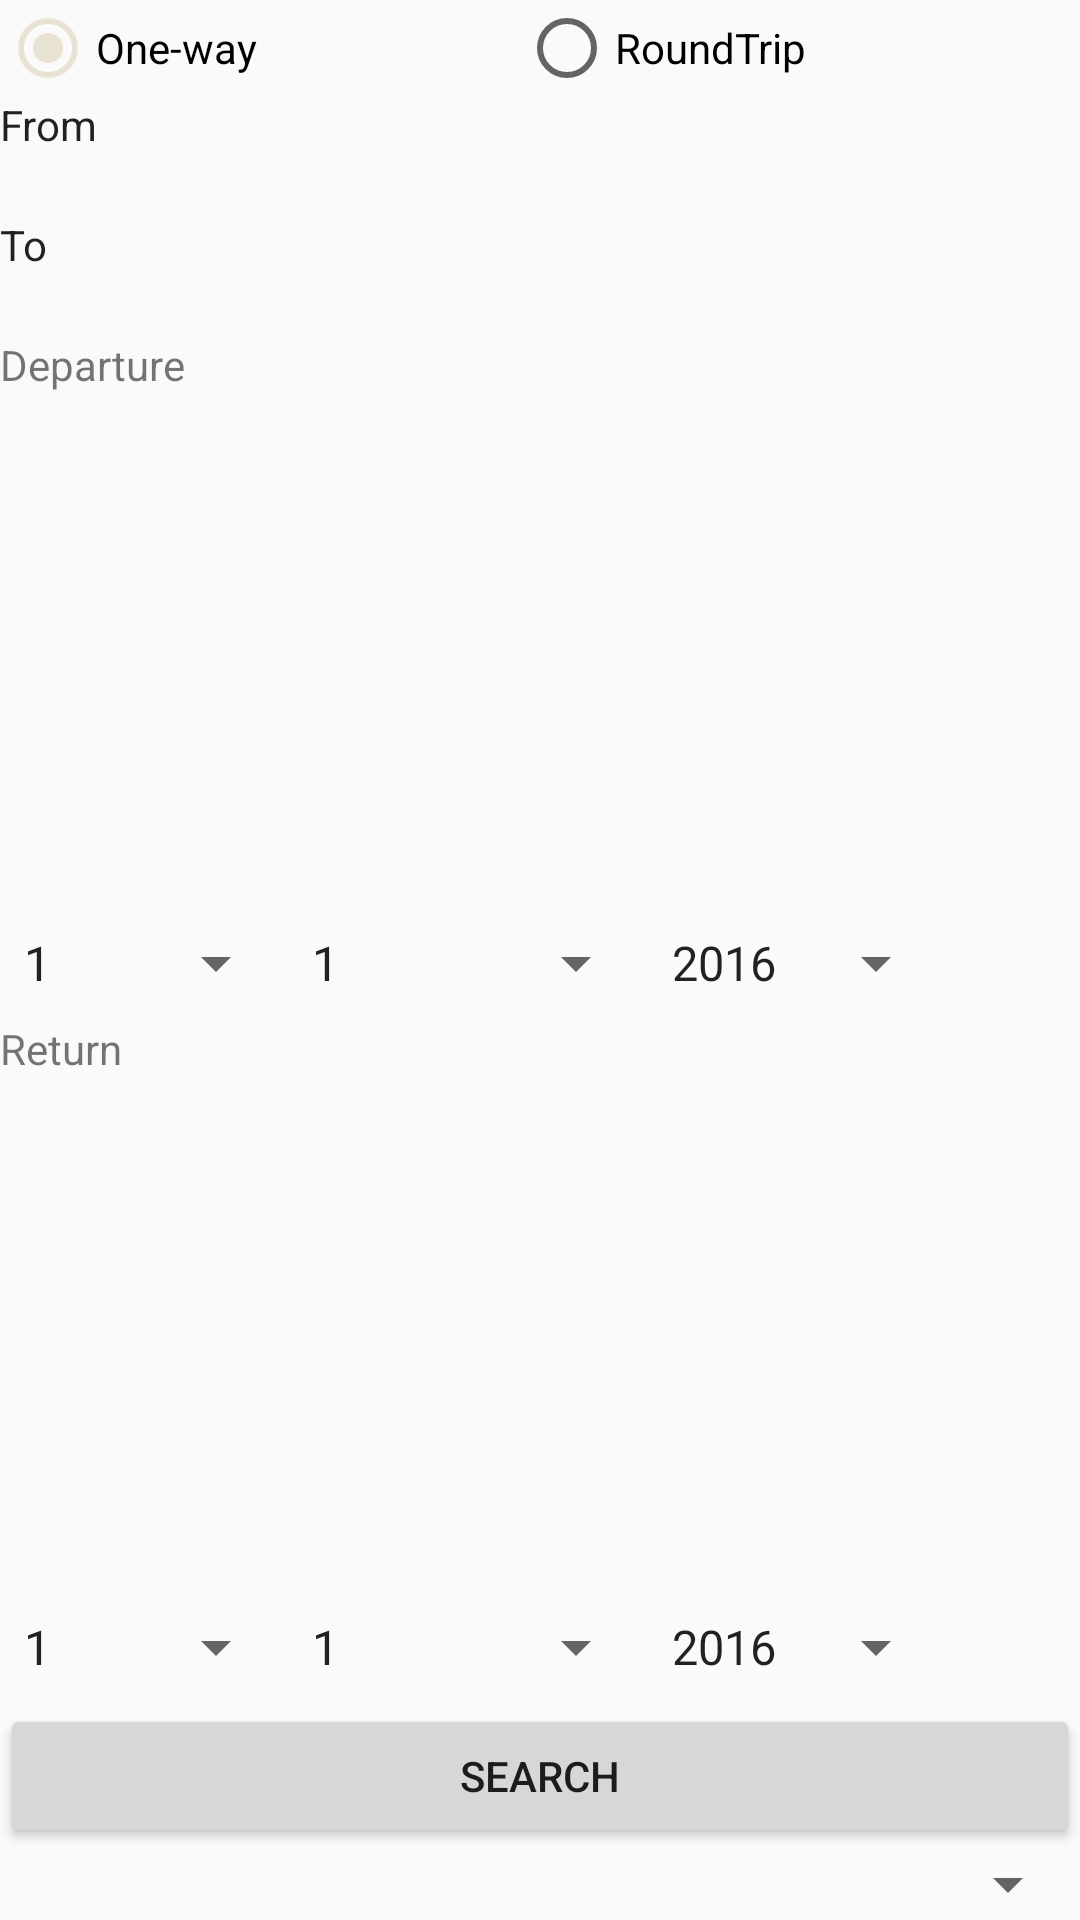

Produce the Android XML layout that renders to this screen, including the resource entries it uses.
<!-- AndroidManifest.xml: application theme AppTheme -->
<!-- res/layout/booking.xml -->
<?xml version="1.0" encoding="utf-8"?>
<LinearLayout xmlns:android="http://schemas.android.com/apk/res/android"
    android:layout_width="fill_parent"
    android:layout_height="wrap_content"
    android:orientation="vertical" >
    <RadioGroup
        android:id="@+id/radioGroup"
        android:layout_width="wrap_content"
        android:layout_height="wrap_content"
        android:orientation="horizontal">
        <RadioButton
            android:id="@+id/radioOneWay"
            android:layout_width="173dp"
            android:layout_height="wrap_content"
            android:text="@string/radio_oneway"
            android:checked="true"
            />
        <RadioButton
            android:id="@+id/radioTrip"
            android:layout_width="wrap_content"
            android:layout_height="wrap_content"
            android:text="@string/radio_trip"
            />
    </RadioGroup>
    <LinearLayout
        android:layout_width="400dp"
        android:layout_height="40dp">
        <CheckedTextView
            android:text="From"
            android:layout_width="200dp"
            android:layout_height="30dp"
            android:id="@+id/fromTextView"
            android:layout_gravity="center_horizontal"
            android:checked="true"/>
        <Spinner
            android:layout_width="match_parent"
            android:layout_height="wrap_content"
            android:id="@+id/spinnerlocations" />
    </LinearLayout>
    <LinearLayout
        android:layout_width="400dp"
        android:layout_height="40dp">
        <CheckedTextView
            android:text="To"
            android:layout_width="200dp"
            android:layout_height="30dp"
            android:id="@+id/tochecktextView"
            android:layout_gravity="center_horizontal"
            android:checked="true"/>
        <Spinner
            android:layout_width="match_parent"
            android:layout_height="wrap_content"
            android:id="@+id/spinnerarrlocations" />
    </LinearLayout>
    <TextView
        android:text="Departure"
        android:layout_width="wrap_content"
        android:layout_height="wrap_content"
        android:id="@+id/deptext"
        android:layout_weight="1" />
    <LinearLayout
        android:layout_width="wrap_content"
        android:layout_height="wrap_content"
        android:orientation="horizontal">
        <Spinner
            android:layout_width="96dp"
            android:layout_height="38dp"
            android:id="@+id/daysSpinner"
            android:entries="@array/days"/>
        <Spinner
            android:layout_width="120dp"
            android:layout_height="wrap_content"
            android:id="@+id/monthsSpinner"
            android:entries="@array/months"/>
        <Spinner
            android:layout_width="100dp"
            android:layout_height="wrap_content"
            android:id="@+id/yearsSpinner"
            android:entries="@array/years"/>
    </LinearLayout>
    <TextView
        android:text="Return "
        android:layout_width="wrap_content"
        android:layout_height="wrap_content"
        android:id="@+id/arvtext"
        android:layout_weight="1" />
    <LinearLayout
        android:layout_width="wrap_content"
        android:layout_height="wrap_content"
        android:orientation="horizontal">
        <Spinner
            android:layout_width="96dp"
            android:layout_height="38dp"
            android:id="@+id/daysSpinner2"
            android:entries="@array/days"/>
        <Spinner
            android:layout_width="120dp"
            android:layout_height="wrap_content"
            android:id="@+id/monthsSpinner2"
            android:entries="@array/months"/>
        <Spinner
            android:layout_width="100dp"
            android:layout_height="wrap_content"
            android:id="@+id/yearsSpinner2"
            android:entries="@array/years"/>
    </LinearLayout>
    <Button
        android:text="Search"
        android:layout_width="match_parent"
        android:layout_height="wrap_content"
        android:id="@+id/searchButton" />
    <Spinner
        android:layout_width="match_parent"
        android:layout_height="wrap_content"
        android:id="@+id/flightsSpinner" />

</LinearLayout>
<!-- resources referenced by this layout -->
<resources>
  <string-array name="days">
          <item>1</item>
          <item>2</item>
          <item>3</item>
          <item>4</item>
          <item>5</item>
          <item>6</item>
          <item>7</item>
          <item>8</item>
          <item>9</item>
          <item>10</item>
          <item>11</item>
          <item>12</item>
          <item>13</item>
          <item>14</item>
          <item>15</item>
          <item>16</item>
          <item>17</item>
          <item>18</item>
          <item>19</item>
          <item>20</item>
          <item>21</item>
          <item>22</item>
          <item>23</item>
          <item>24</item>
          <item>25</item>
          <item>26</item>
          <item>27</item>
          <item>28</item>
          <item>29</item>
          <item>30</item>
          <item>31</item>
      </string-array>
  <string-array name="months">
          <item>1</item>
          <item>2</item>
          <item>3</item>
          <item>4</item>
          <item>5</item>
          <item>6</item>
          <item>7</item>
          <item>8</item>
          <item>9</item>
          <item>10</item>
          <item>11</item>
          <item>12</item>
  
      </string-array>
  <string-array name="years">
          <item>2016</item>
          <item>2017</item>
          <item>2018</item>
          <item>2019</item>
      </string-array>
  <string name="radio_oneway">One-way</string>
  <string name="radio_trip">RoundTrip</string>
  <style name="AppTheme" parent="Theme.AppCompat.Light.DarkActionBar">
          
          <item name="colorPrimary">@color/uwPurple</item>
          <item name="colorPrimaryDark">@color/uwMetallicGold</item>
          <item name="colorAccent">@color/uwGold</item>
      </style>
  <color name="uwPurple">#4b2e83</color>
  <color name="uwMetallicGold">#85754d</color>
  <color name="uwGold">#e8e3d3</color>
</resources>
